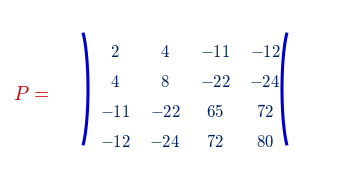

Recreate this plot in Python. (Note: this script raises an exception after producing the figure.)
#!/usr/bin/env python3
"""Slide 012 P matrix: red 'P =' label, large blue round parentheses flanking a
4x4 matrix of navy numerals. Tight transparent PNG at 600 dpi.
"""
import json
import os

import matplotlib
matplotlib.use("Agg")
import matplotlib.pyplot as plt
import numpy as np
from PIL import Image

matplotlib.rcParams["mathtext.fontset"] = "cm"
matplotlib.rcParams["mathtext.default"] = "it"

DPI = 600
OUT = ("/home/codespace/ai_llm_slides/videos/machine-learning/"
       "06_svm_with_kernels_quadratic_programming_libraries/recreated_pptx/build/eq_012/p_matrix.png")

ROWS = [
    ["2", "4", "-11", "-12"],
    ["4", "8", "-22", "-24"],
    ["-11", "-22", "65", "72"],
    ["-12", "-24", "72", "80"],
]
RED = "#CC0000"
BLUE = "#0000CC"
NAVY = "#002060"
FS = 12
COL_W = 0.50
ROW_H = 0.30

fig = plt.figure(figsize=(0.75 + COL_W * 4 + 0.55, ROW_H * 4 + 0.30), dpi=DPI)
fig.patch.set_alpha(0.0)
ax = fig.add_axes([0, 0, 1, 1])
ax.set_xlim(0, 0.75 + COL_W * 4 + 0.55)
ax.set_ylim(0, ROW_H * 4 + 0.30)
ax.axis("off")

ax.text(0.03, ROW_H * 2 + 0.06, r"$P\;=$", fontsize=14, color=RED, ha="left", va="center")

x0 = 0.80
for r, row in enumerate(ROWS):
    for c, val in enumerate(row):
        ax.text(x0 + c * COL_W + COL_W / 2, (3 - r) * ROW_H + ROW_H / 2 + 0.03,
                f"${val}$", fontsize=FS, color=NAVY, ha="center", va="center")

# large round parentheses spanning all four rows (drawn as arcs)
y_b, y_t = 0.06, ROW_H * 4 + 0.16
y_m = (y_b + y_t) / 2
for x, flip in ((x0 - 0.12, 1), (x0 + 3 * COL_W + COL_W + 0.02, -1)):
    th = np.linspace(-0.32 * np.pi, 0.32 * np.pi, 60)
    rr = (y_t - y_b) / 2
    ax.plot(x + flip * 0.10 * np.cos(th), y_m + rr * np.sin(th),
            color=BLUE, linewidth=2.2)

fig.canvas.draw()
buf = np.asarray(fig.canvas.buffer_rgba())
ink = buf[:, :, 3] > 8
rows = np.where(ink.any(axis=1))[0]
cols = np.where(ink.any(axis=0))[0]
y0, y1 = max(rows[0] - 8, 0), min(rows[-1] + 8, buf.shape[0])
x0c, x1c = max(cols[0] - 8, 0), min(cols[-1] + 8, buf.shape[1])
os.makedirs(os.path.dirname(OUT), exist_ok=True)
Image.fromarray(buf[y0:y1, x0c:x1c]).save(OUT)
print(json.dumps({"path": OUT, "w_px": int(x1c - x0c), "h_px": int(y1 - y0),
                  "w_in": round((x1c - x0c) / DPI, 5), "h_in": round((y1 - y0) / DPI, 5)}))
